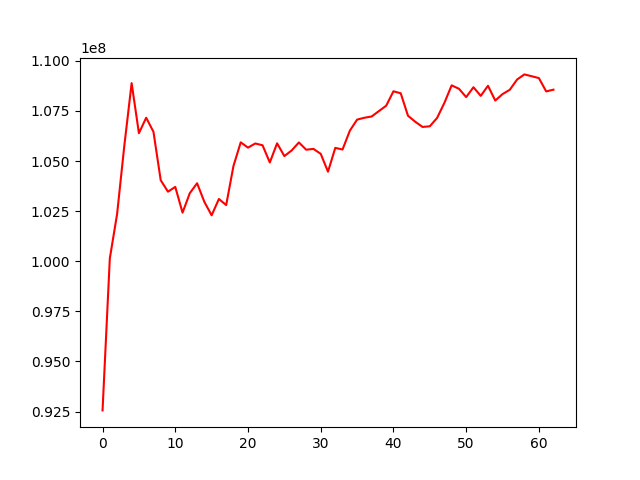

Values plotted in this chart, from the file beside it:
, 0
0, 92556552
1, 100140157
2, 102353660
3, 105782319
4, 108886644
5, 106388626
6, 107160013
7, 106458568
8, 104039608
9, 103469754
10, 103709359
11, 102423679
12, 103396354
13, 103890786
14, 102961992
15, 102291412
16, 103106358
17, 102801044
18, 104749644
19, 105932039
20, 105668274
21, 105875821
22, 105786042
23, 104927074
24, 105884098
25, 105246215
26, 105526573
27, 105926826
28, 105564490
29, 105604819
30, 105358768
31, 104466940
32, 105655695
33, 105574789
34, 106511327
35, 107065909
36, 107158778
37, 107222628
38, 107491490
39, 107760123
40, 108479818
41, 108378806
42, 107258439
43, 106958667
44, 106700513
45, 106733884
46, 107151093
47, 107897399
48, 108774850
49, 108606969
50, 108189319
51, 108682693
52, 108251068
53, 108753440
54, 108017347
55, 108339441
56, 108557303
57, 109066491
58, 109322363
59, 109231907
... 3 more rows
